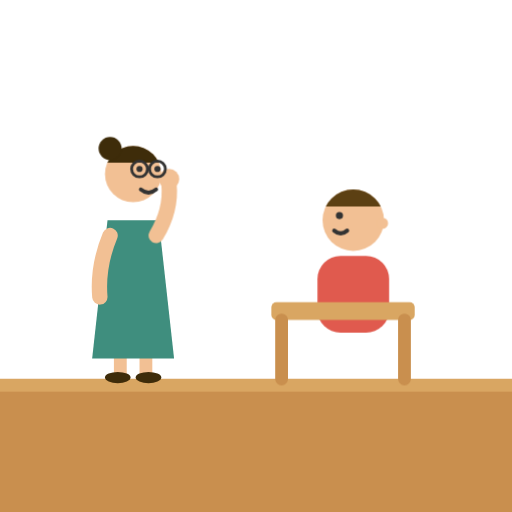
t = 0.00 s
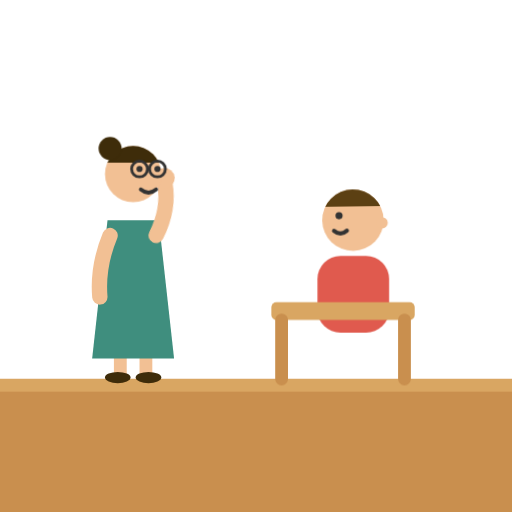
t = 0.30 s
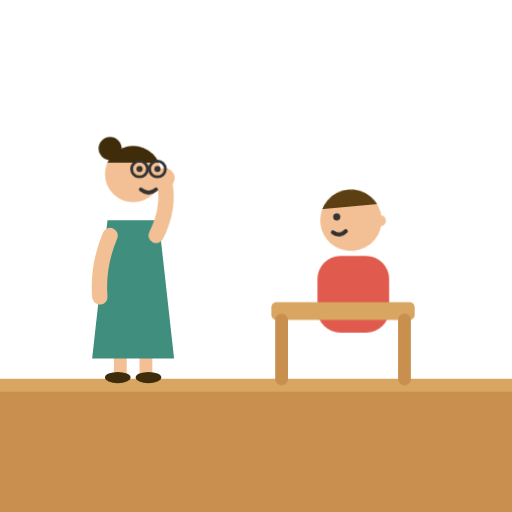
t = 0.90 s
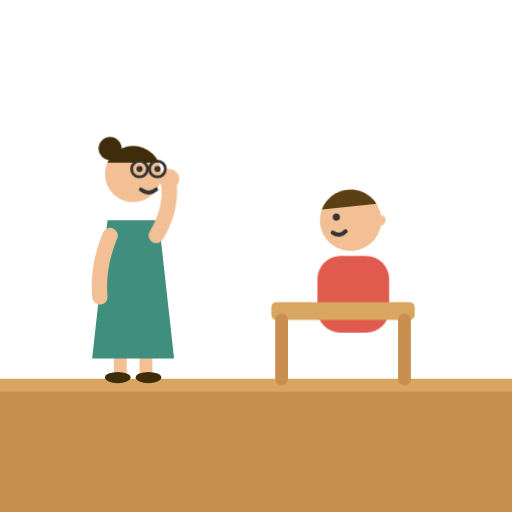
t = 1.20 s
t = 1.50 s: frame unchanged from t = 0.90 s, image omitted
t = 2.10 s: frame unchanged from t = 0.30 s, image omitted

The animated SVG that drew these frames (rendered in a browser with its animation timeline set to each time). Animation: 2 CSS @keyframes rules; one cycle of 2.40 s, repeats indefinitely.

<svg xmlns="http://www.w3.org/2000/svg" viewBox="0 0 200 200">
<style>
@media (prefers-reduced-motion: reduce) { .lidom { animation: none !important } }
.lidoarmR { animation: lidow 1.2s ease-in-out infinite; transform-origin: 61px 92px }
@keyframes lidow { 0%, 100% { transform: rotate(0) } 50% { transform: rotate(-9deg) } }
.lidotilt { animation: lidot 2.4s ease-in-out infinite; transform-origin: 138px 96px }
@keyframes lidot { 0%, 100% { transform: rotate(0) } 50% { transform: rotate(-6deg) } }
</style>
<rect x="0" y="148" width="200" height="52" fill="#C98F4E"/><rect x="0" y="148" width="200" height="5" fill="#D9A662"/>
	<path d="M 47 138 L 47 146 M 57 138 L 57 146" stroke="#F2C094" stroke-width="5" stroke-linecap="round" fill="none"/>
	<ellipse cx="46" cy="147.5" rx="5" ry="2.2" fill="#3E2C0A"/>
	<ellipse cx="58" cy="147.5" rx="5" ry="2.2" fill="#3E2C0A"/>
	<path d="M 42 86 L 62 86 L 68 140 L 36 140 Z" fill="#3F8E7E"/>
	<path d="M 43 92 Q 38 104 39 116" stroke="#F2C094" stroke-width="6" fill="none" stroke-linecap="round"/>
	<g class="lidoarmR lidom"><path d="M 61 92 Q 67 82 66 72" stroke="#F2C094" stroke-width="6" fill="none" stroke-linecap="round"/><circle cx="66" cy="70" r="4" fill="#F2C094"/></g>
	<circle cx="52" cy="68" r="11" fill="#F2C094"/>
	<clipPath id="lidothair"><rect x="40" y="55" width="24" height="8.5"/></clipPath>
	<circle cx="52" cy="68" r="11" fill="#3E2C0A" clip-path="url(#lidothair)"/>
	<circle cx="43" cy="58" r="4.5" fill="#3E2C0A"/>
	<circle cx="54.5" cy="66" r="3.1" fill="none" stroke="#333" stroke-width="1.1"/>
	<circle cx="61.5" cy="66" r="3.1" fill="none" stroke="#333" stroke-width="1.1"/>
	<path d="M 57.6 66 L 58.4 66" stroke="#333" stroke-width="1.1"/>
	<circle cx="54.5" cy="66" r="1.2" fill="#333"/><circle cx="61.5" cy="66" r="1.2" fill="#333"/>
	<path d="M 55 74 Q 58 76.5 61 74" stroke="#333" stroke-width="1.5" fill="none" stroke-linecap="round"/>
	<rect x="124" y="100" width="28" height="30" rx="9" fill="#E05A4E"/>
	
	<g class="lidotilt lidom"><clipPath id="lidohair"><rect x="125" y="72" width="26" height="8.6"/></clipPath>
	<circle cx="138" cy="86" r="12" fill="#F2C094"/>
	<circle cx="138" cy="86" r="12" fill="#5C4013" clip-path="url(#lidohair)"/><circle cx="149.4" cy="87.2" r="2.2" fill="#F2C094"/><circle cx="132.6" cy="84.2" r="1.4" fill="#333"/><path d="M 130.56 90.08 Q 133.08 92.24 135.6 90.08" stroke="#333" stroke-width="1.6" fill="none" stroke-linecap="round"/></g>
	<rect x="106" y="118" width="56" height="7" rx="2" fill="#D9A662"/>
	<path d="M 110 125 L 110 148 M 158 125 L 158 148" stroke="#C98F4E" stroke-width="5" stroke-linecap="round"/>
</svg>
